Run: headless pygame with SDL's dummy video driver; simulated clock (each Clock.tick advances the game by its frame time, no real sleeping); random seed 0; keys injected as events and as key.get_pressed() state; mouse plan: one left click at the window centre at the start of phase 2, then a move to the lower-right quarter at the start of phase 3.
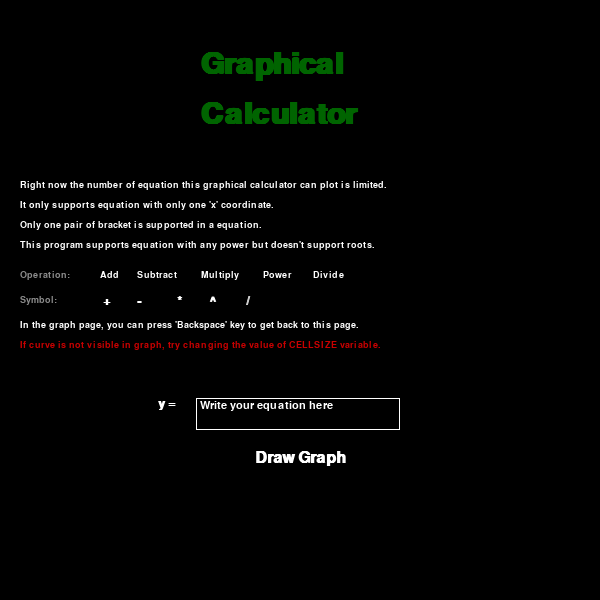
Frame 1 of 4 · flips 1–60 · no input
Frame 2 of 4 · flips 61–180 · clicked the window centre · tapped SPACE, RETURN · held RIGHT (→), D · screen unchanged from frame 1, image omitted
Frame 3 of 4 · flips 181–300 · moved the mouse to the lower-right quarter · held DOWN (↓), S · screen unchanged from frame 2, image omitted
Frame 4 of 4 · flips 301–420 · held LEFT (←), A, UP (↑), W · screen unchanged from frame 3, image omitted

The pygame program that drew these frames:

import pygame, sys, math
from pygame.locals import *

pygame.init()

# set up window
WINW = WINH = 600
windowSurface = pygame.display.set_mode((WINW, WINH))
pygame.display.set_caption("Graphical Calculator")

# set up color
RED = (200, 0, 0)
BLACK = (0, 0, 0)
SILVER = (140, 140, 140)
GREEN = (0, 100, 0)
WHITE = (255, 255, 255)

# set up constants
CELLSIZE = 5                # Try to keep CELLSIZE a multiple of 5
XMAXLIMIT = int(WINW/(20*CELLSIZE))     # Maximum x coordinate
XMINLIMIT = -XMAXLIMIT                              # Minimum x coordinate
YMAXLIMIT = XMAXLIMIT                           # Maximum y coordinate
YMINLINIT = -YMAXLIMIT                              # Minimum y coordinate

def drawGrids(color):           # draw the horizontal and vertical grids
	if color == WHITE:
		nColor = BLACK
	else:
		nColor = WHITE
	a = XMINLIMIT
	n = 1
	NUMBERS = []
	for i in range(CELLSIZE, WINW, CELLSIZE):
		if n % 10 == 0:         # for every 10 small squares apart, draw a bold line
			pygame.draw.line(windowSurface, color, (i, 0), (i, WINH), 2)      # make a vertical line
			pygame.draw.line(windowSurface, color, (0, i), (WINH, i), 2)       # make a horizontal line
			a += 1
			if a != 0:
				hNumber = pygame.font.SysFont(None, 24).render(str(a), True, color, nColor)
				vNumber = pygame.font.SysFont(None, 24).render(str(-a), True, color, nColor)
				hNumRect = hNumber.get_rect()            # hNumRect is for number in horizontal scale
				vNumRect = vNumber.get_rect()             # vNumRect is for number in vertical scale
				hNumRect.topleft = (i-3, 3+10*CELLSIZE*XMAXLIMIT)
				vNumRect.topleft = (3+10*CELLSIZE*XMAXLIMIT, i-3)
				NUMBERS.append((hNumber, hNumRect))
				NUMBERS.append((vNumber, vNumRect))
			else:
				pygame.draw.line(windowSurface, color, (i, 0), (i, WINH), 3)
				pygame.draw.line(windowSurface, color, (0, i), (WINW, i), 3)
		else:
			pygame.draw.line(windowSurface, color, (i, 0), (i, WINH), 1)      # make a vertical line
			pygame.draw.line(windowSurface, color, (0, i), (WINH, i), 1)       # make a horizontal line
		n += 1
	pygame.draw.rect(windowSurface, color, (0, 0, WINW, WINH), 1)
	for num, rect in NUMBERS:
		windowSurface.blit(num, rect)

def drawGraph(constants, rule, color):                    # calculates x and y coordinates of the graph and then plots them
	global x
	POINTS = []
	l = XMAXLIMIT
	for n in range(-WINW, WINW, 2*CELLSIZE):            # n = pixel coordinates
		x = n/(20*CELLSIZE)               # convert pixel coordinate into actual x coordinate
		first = True
		aNum = sNum = mNum = dNum = pNum = 0
		for r in rule.split("."):
			if rule.index(r) == 0 and first:
				if constants["x"] == 0:
					y = 0
				else:
					y = x
				first = False
			if r == "a":
				y += constants[r][aNum]
				aNum += 1
			if r == "s":
				y -= constants[r][sNum]
				sNum += 1
			if r == "m":
				y *= constants[r][mNum]
				mNum += 1
			if r == "d":
				y /= constants[r][dNum]
				dNum += 1
			if r == "p":
				y = (y)**constants[r][pNum]
				pNum += 1
			elif r == "sin":
				y = math.sin(y)
			elif r == "cos":
				y = math.cos(y)
			elif r == "tan":
				y = math.tan(y)
		POINTS.append(((l+x)*10*CELLSIZE, round((l-y)*10*CELLSIZE, 1)))
	for p in range(len(POINTS)):
		try:
			pygame.draw.line(windowSurface, color, POINTS[p], POINTS[p+1], 2)
		except:                 # when last point has no other point to join and form a line
			pass

def generateRawEqn(eqn):
	eqn = eqn.split()               # split at spaces to remove them
	eqn = "".join(eqn)              # convert the list back to a string with no space in between
	SYMBOLS = {"(" : "b", ")" : "b", "+" : "a", "-" : "s", "x" : "x", "/" : "d", "^" : "p"}
	rawEqn = ""         # store converted equation as symbols. For eg (2*x+3) will be converted to m2xa3 where m2 means multiply 2 and a3 means add 3.
	num = ""              # stores the current number over which the program is looping
	prev = ""             # tells what item was there just before the current item the program is looping
	if "x" not in eqn:
		return eqn
	for i in range(len(eqn)):               # loop over the equation
		if (not eqn[i].isdigit()) and eqn[i] != "*":
			if eqn[i] == "-" and prev == "*":
				rawEqn += eqn[i]
			else:
				rawEqn += SYMBOLS[eqn[i]]
				prev = eqn[i]
			num = ""
			# The code between this and above comment was shortened from 16 lin to 4 line
		if eqn[i] == "*":
			if prev.isdigit():
				rawEqn = rawEqn[:-1]+"m"+num
			else:
				rawEqn += "m"
				prev = "*"
		if eqn[i].isdigit():
			num += eqn[i]
			if prev in ["*", "+", "-", "/", "^"]:
				try:
					if eqn[i+1] == "*":
						if prev == "-":
							prev = num
							num = str(-1*int(num))
						elif prev == "+":
							rawEqn = rawEqn[:-1]
							prev = num
						else:
							rawEqn += num
							num = ""
					else:
						rawEqn += num
						num = ""
				except:
					rawEqn += num
			else:
				prev = num
	return rawEqn

def generateRuleAndConstant(rawEqn):
	constants = {"p" : [], "d" : [], "m" : [], "a" : [], "s" : [], "x" : 1}                  # BODMAS rule change to BPDMAS rule where P = Increase power by an integer
	rule = ""
	try:
		num = eval(rawEqn)
		if num < 0:
			constants["s"].append(-num)
			rule += "s."
			constants["x"] = 0
			return constants, rule
		else:
			constants["a"].append(num)
			rule += "a."
			constants["x"] = 0
			return constants, rule
	except:
		pass
	if "b" in rawEqn and rawEqn.count("b") == 2:                    # if the only 2"b" symbols for bracket are present
		b1 = rawEqn.find("b")
		b2 = rawEqn.rfind("b")
		inBracket = rawEqn[b1+1:b2]                                 # slice the terms inside the brackets(b) in the rawEqn
		for j in ["p", "d", "m", "a", "s"]:
			for i in range(0, len(inBracket)):                        # loops over the terms in the inBracket
				if inBracket[i] == j:
					rule += j+"."
					num = ""
					try:
						while inBracket[i+1].isdigit():
							num += inBracket[i+1]
							i += 1
					except:
						pass
					i -= 1
					num = int(num)
					constants[j].append(num)
	try:
		outBracket =rawEqn[0:b1]+rawEqn[b2+1:]             # slice and get terms outside the brackets
	except:     # above wil raise error is there were not brackets in the equation
		outBracket = rawEqn             # if there was not bracket in the equation, use the whole rawEqn
	for j in ["p", "d", "m", "a", "s"]:
		for i in range(0, len(outBracket)):                        # loops over the terms in the outBracket
			if outBracket[i] == j:
				rule += j+"."
				num = ""
				try:                        # using try-except statement because outBracket will encounter the error "index out of range" when it reaches 2nd last term
					while outBracket[i+1].isdigit() or outBracket[i+1] == "-":
						num += outBracket[i+1]
						i += 1
				except:
					pass
				i -= 1
				num = int(num)
				constants[j].append(num)
	return constants, rule

def writeText(text, color, rect, size, returnTextInfo):  # Writes text in the following rect coordinates
    font = pygame.font.SysFont("Comic Sans MS", size, True)
    textObj = font.render(text, True, color, BLACK)
    textRect = textObj.get_rect()
    if returnTextInfo:  # If returnTextInfo == True
        return textObj, textRect
    textRect.left = rect.left
    textRect.top = rect.top
    windowSurface.blit(textObj, textRect)

def textBox(text, rect):  # Create a textbox
    font = pygame.font.SysFont("Comic Sans MS", 16)
    textObj = font.render(text, True, WHITE, BLACK)
    #textRect = textObj.get_rect()
    textRect = rect
    windowSurface.blit(textObj, textRect)
    pygame.draw.rect(windowSurface, WHITE, (textRect.left - 4, textRect.top-2, textRect.width + 4, textRect.height+2), 1)
    return textRect

def highlight(rect, color):  # Highlights the rect rectangle
    pygame.draw.rect(windowSurface, color, (rect.left - 4, rect.top - 2, rect.width + 4, rect.height + 2), 2)

# program starts here
text = "Write your equation here"               # default text to be written in the textbox
HIGHLIGHT = [False, "n"]                   # Holds status about whether to highlight something or not
SELECTED = [False, "n"]                        # tells whether the textbox is selected or not
SHIFT = False                                       # tells whether SHIFT key pressed or not
while True:
	x = y = 0               # initial default value for x and y coordinate of the graph
	windowSurface.fill(BLACK)
	# homePage title
	writeText("Calculator", GREEN, pygame.Rect((WINW-200)/2, 100, 250, 30), 44, False)
	writeText("Graphical", GREEN, pygame.Rect((WINW-200)/2, 50, 250, 30), 44, False)
	# Instruction
	writeText("Right now the number of equation this graphical calculator can plot is limited.", WHITE, pygame.Rect(20, 180, 0, 0), 14,  False)
	writeText("It only supports equation with only one 'x' coordinate.", WHITE, pygame.Rect(20, 200, 0, 0), 14, False)
	writeText("Only one pair of bracket is supported in a equation.", WHITE, pygame.Rect(20, 220, 0, 0), 14, False)
	writeText("This program supports equation with any power but doesn't support roots.", WHITE, pygame.Rect(20, 240, 0, 0), 14, False)
	writeText("Operation:", SILVER, pygame.Rect(20, 270, 0, 0), 14, False)
	writeText("Symbol:", SILVER, pygame.Rect(20, 295, 0, 0), 14, False)
	writeText("Add      Subtract        Multiply        Power       Divide", WHITE, pygame.Rect(100, 270, 0, 0), 14, False)
	writeText(" +         -            *         ^          /", WHITE, pygame.Rect(100, 295, 0, 0), 18, False)
	writeText("In the graph page, you can press 'Backspace' key to get back to this page.", WHITE, pygame.Rect(20, 320, 0, 0), 14, False)
	writeText("If curve is not visible in graph, try changing the value of CELLSIZE variable.", RED, pygame.Rect(20, 340, 0, 0), 14, False)
	# textBox
	eqnBox = textBox(text, pygame.Rect((WINW/2)-100, WINH-200, 200, 30))
	writeText("y = ", WHITE, pygame.Rect(eqnBox.left-42, eqnBox.top-3, 20, 20), 18, False)
	# Draw Grpah button
	drawObj, drawRect = writeText("Draw Graph", WHITE, pygame.Rect(0, 0, 0, 0), 24, True)
	drawRect.left = (WINW-drawRect.width)/2
	drawRect.width += 5
	drawRect.height += 5
	drawRect.top = eqnBox.bottom + 20
	windowSurface.blit(drawObj, drawRect)
	# event handling
	for event in pygame.event.get():
		if event.type == QUIT:
			pygame.quit()
			sys.exit()
		if event.type == KEYDOWN:
			if event.key == K_ESCAPE:
				pygame.quit()
				sys.exit()
			if event.key == K_LSHIFT or event.key == K_RSHIFT:
				SHIFT = True
			if SELECTED == [True, "e"]:
				if SHIFT:
					if event.key == ord("6"):           # Shift + 6 = ^
						text += "^"
					if event.key == ord("8"):           # Shift + 8 = *
						text += "*"
					if event.key == ord("9"):
						text += "("
					if event.key == ord("0"):
						text += ")"
					if event.key == ord("="):
						text += "+"
				elif event.key == ord("x") or chr(event.key).isdigit() or event.key == ord("-") or event.key == ord("/") or event.key == K_SPACE:
					text += chr(event.key)
				elif event.key == K_BACKSPACE:
					text = text[:-1]
		if event.type == KEYUP:
			if event.key == K_LSHIFT or event.key == K_RSHIFT:
				SHIFT = False
		if event.type == MOUSEMOTION:
			x, y = event.pos
			#if not SELECTED[0]:
			if eqnBox.colliderect((x, y, 0, 0)):
				HIGHLIGHT = [True, "e"]
			elif drawRect.colliderect((x, y, 0, 0)):
				HIGHLIGHT = [True, "b"]
			else:
				HIGHLIGHT = [False, "n"]
		if event.type == MOUSEBUTTONDOWN:
			x, y = event.pos
			if eqnBox.colliderect((x, y, 0, 0)):
				SELECTED = [True, "e"]
				if text == "Write your equation here":
					text = ""
			elif drawRect.colliderect((x, y, 0, 0)):
				HIGHLIGHT = [True, "b"]
				SELECTED = [True, "b"]
				if text == "":
					text = "0"
				try:
					constants, rule = generateRuleAndConstant(generateRawEqn(text))
				except:
					writeText("Unsupported equation!", RED, pygame.Rect(eqnBox.right + 5, eqnBox.top, 0, 0), 18, False)
					pygame.display.update()
					pygame.time.wait(800)
					SELECTED = [False, "n"]
			else:
				HIGHLIGHT = [False, "n"]
				SELECTED = [False, "n"]
				if text == "":
					text = "Write your equation here"
	if SELECTED == [True, "e"]:
		highlight(eqnBox, RED)
	if HIGHLIGHT[0]:
		if HIGHLIGHT[1] == "b":
			highlight(drawRect, RED)
		if HIGHLIGHT[1] == "e":
			highlight(eqnBox, RED)
	pygame.display.update()
	while SELECTED == [True, "b"]:
		windowSurface.fill(WHITE)
		drawGrids(GREEN)
		drawGraph(constants, rule, RED)
		for event in pygame.event.get():
			if event.type == QUIT:
				pygame.quit()
				sys.exit()
			if event.type == KEYDOWN:
				if event.key == K_ESCAPE:
					pygame.quit()
					sys.exit()
				if event.key == K_BACKSPACE:
					SELECTED = [False, "n"]
					text = "Write your equation here"
		pygame.display.update()
